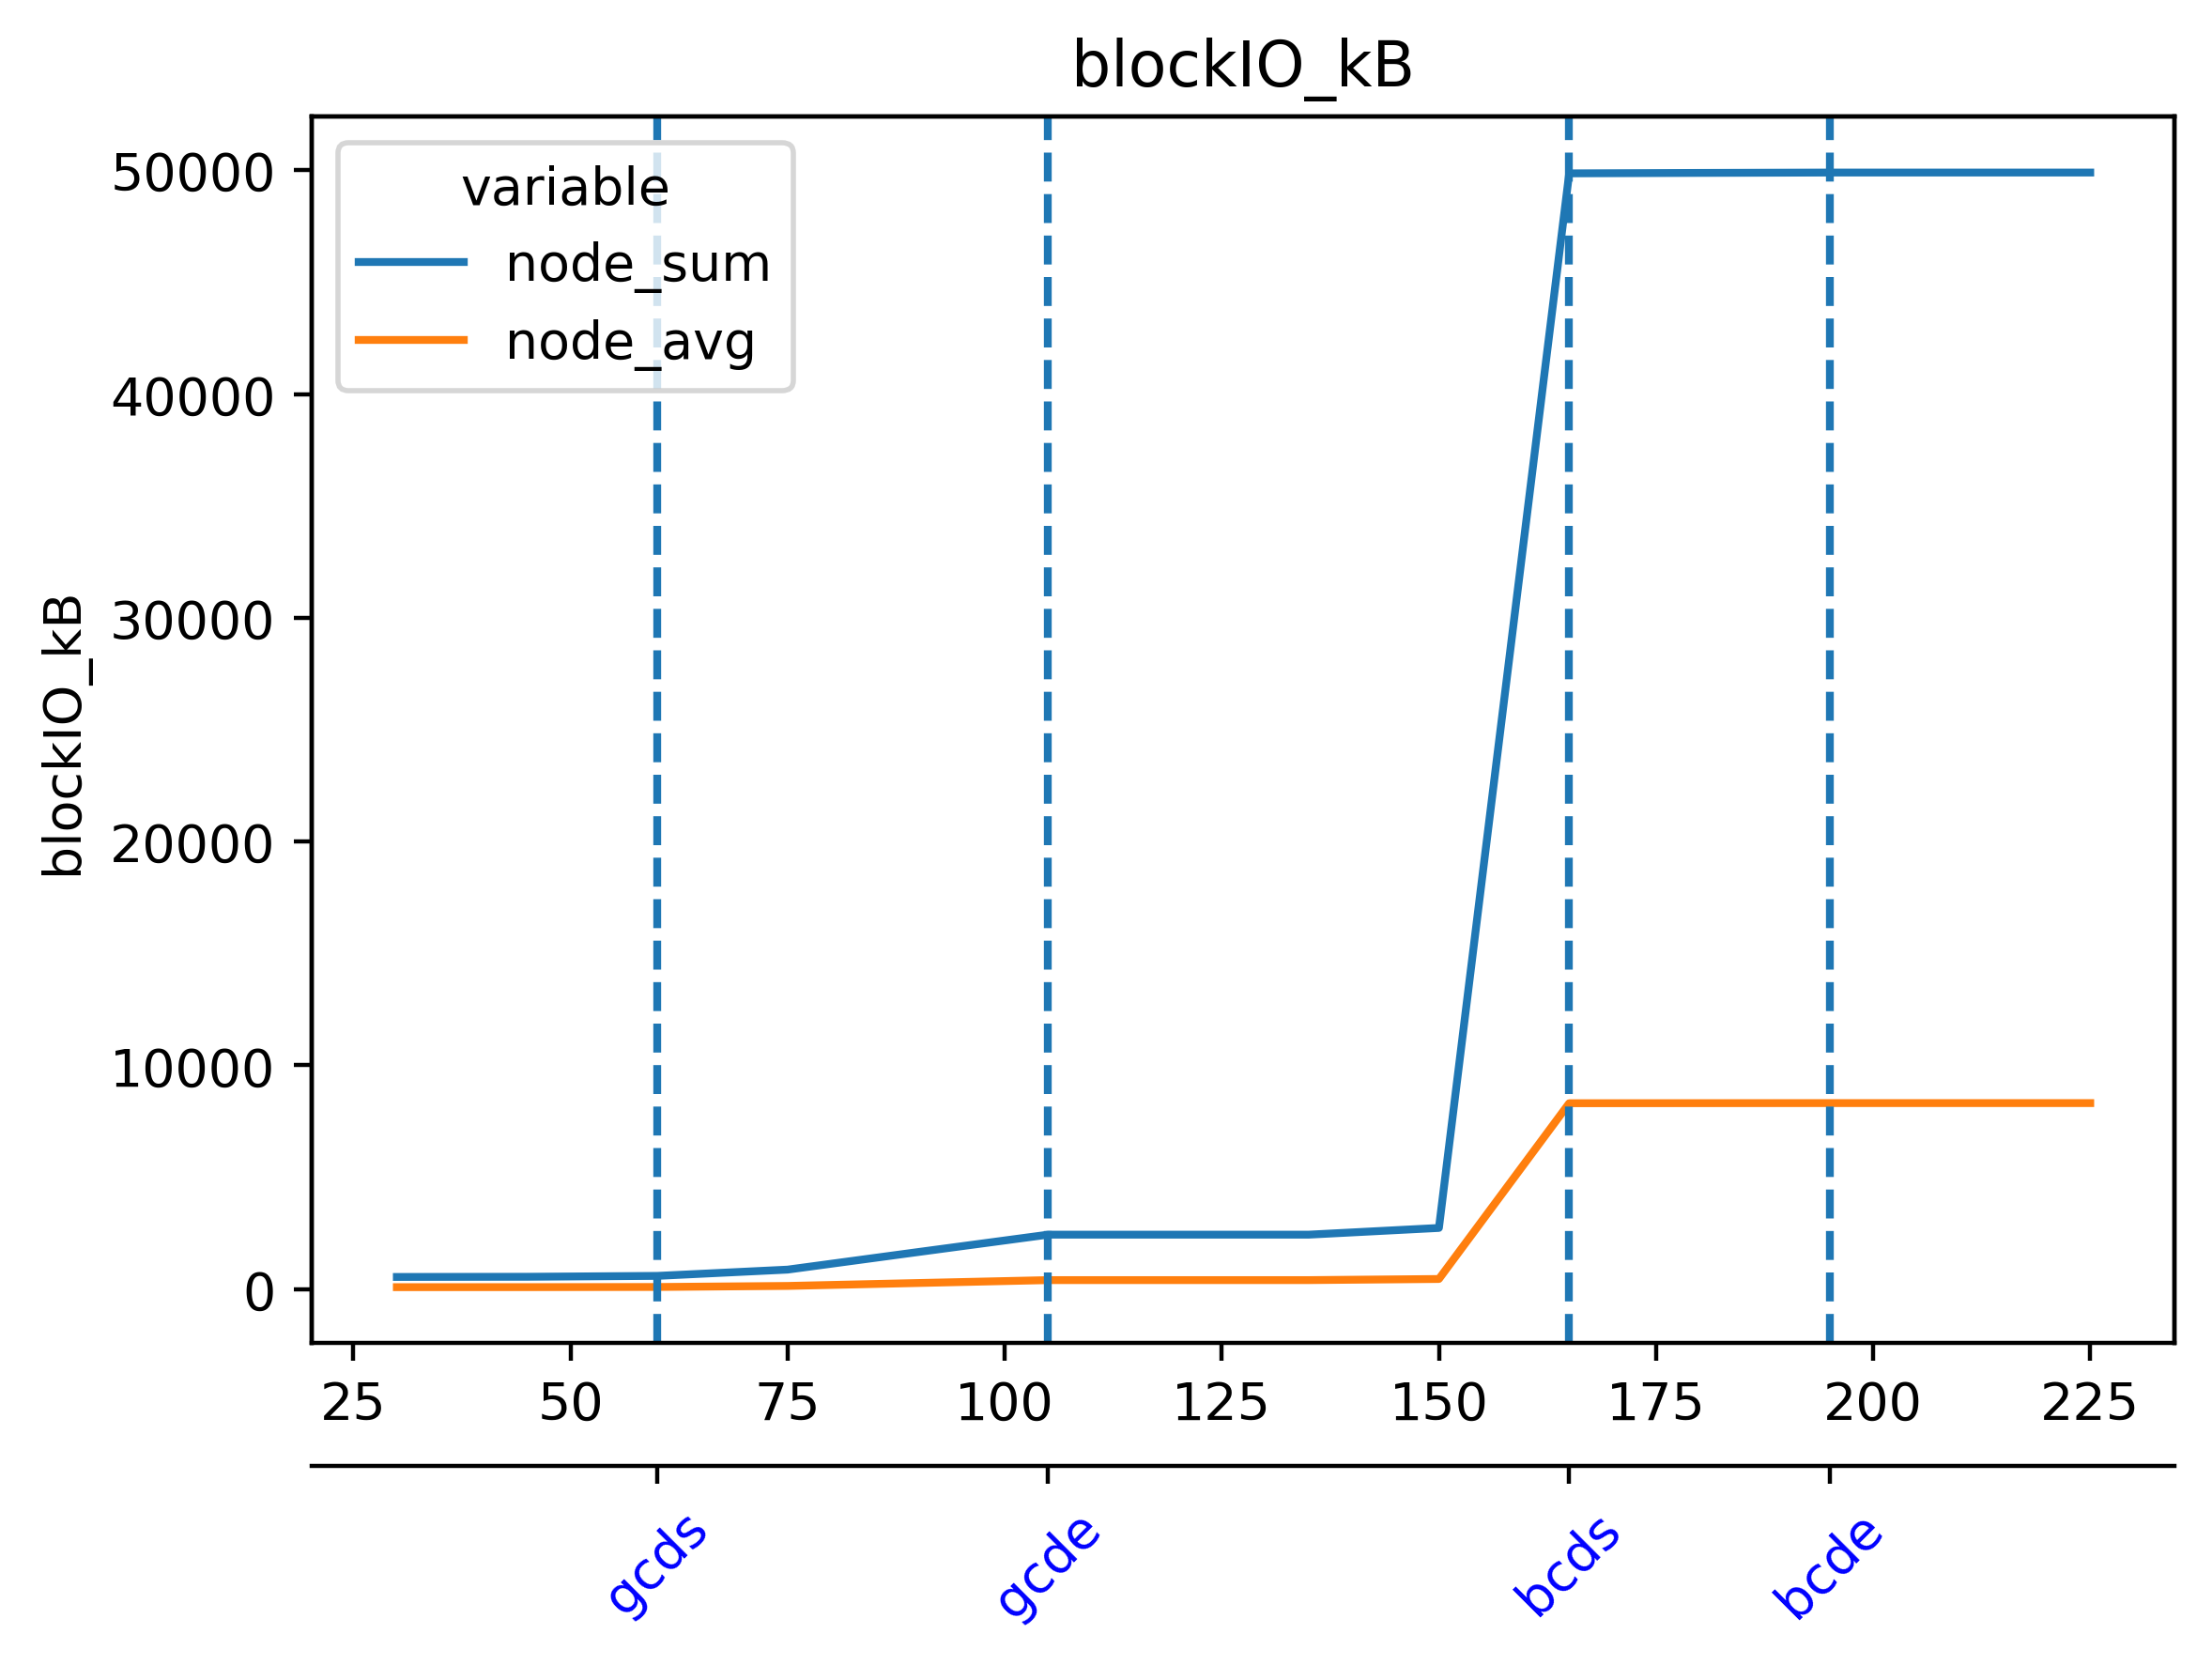

Values plotted in this chart, from the file beside it:
timestamp, grafana--68034e5f1f434158b0ed30861e34818…, prometheus--c2ea8c1670de45899ee65fdb189a…, dora--8975b56d1fa64122a26798324a883fdb, beacon-metrics-gazer--2b532c65542b49af8a…, el-forkmon--9b3c8a98abac4b0f9d5447b68cd3…, vc-5-lighthouse-geth--1ffcaca25cac48599e…, ethereum-metrics-exporter-5-lighthouse-g…, vc-4-lighthouse-geth--a3101570a8094675a9…, ethereum-metrics-exporter-4-lighthouse-g…, vc-3-lighthouse-geth--13275fdcf9184bf08a…, ethereum-metrics-exporter-3-lighthouse-g…, vc-2-lighthouse-geth--b97784b9fd4847b0a3…, ethereum-metrics-exporter-2-lighthouse-g…, vc-1-lighthouse-geth--5eab6e70605248e094…, ethereum-metrics-exporter-1-lighthouse-g…, cl-5-lighthouse-geth--55326f7a353246b0a8…, cl-4-lighthouse-geth--bc5dc8b2680d45128d…, cl-3-lighthouse-geth--7bf1d58c403c42aab8…, cl-2-lighthouse-geth--d4e8bc4b810c45d8ba…, cl-1-lighthouse-geth--f1b6a7e23fde416abc…, el-5-geth-lighthouse--8e9fe02e04754795ba…, el-4-geth-lighthouse--ef00419e71df4b5697…, el-3-geth-lighthouse--560a46ec7aed44e398…
1714021729, 93100, 47800, 21900, 13900, 24600, 803.0, 0.0, 496.0, 53.2, 549.0, 4.1, 459.0, 0.0, 3760, 13700, 19200, 12300, 9650, 7640, 75500, 1220, 1040, 1620
1714021744, 93100, 47800, 21900, 13900, 24600, 807.0, 0.0, 496.0, 53.2, 549.0, 4.1, 504.0, 0.0, 3760, 13700, 19200, 12300, 9650, 7640, 75500, 1220, 1040, 1620
1714021759, 93100, 47800, 21900, 13900, 24600, 1000, 0.0, 532.0, 53.2, 549.0, 4.1, 504.0, 0.0, 3760, 13700, 19200, 12300, 9650, 7640, 75500, 1220, 1040, 1620
1714021774, 93100, 47800, 21900, 13900, 24600, 1000, 0.0, 532.0, 53.2, 553.0, 4.1, 504.0, 0.0, 3760, 13700, 19200, 12300, 9650, 7640, 75500, 1220, 1040, 1620
1714021789, 93100, 47800, 21900, 13900, 24600, 1000, 0.0, 532.0, 53.2, 553.0, 4.1, 504.0, 0.0, 3760, 13700, 19200, 12300, 9650, 7650, 75500, 1230, 1040, 1620
1714021804, 93100, 47800, 21900, 13900, 24600, 1000, 0.0, 532.0, 53.2, 553.0, 4.1, 504.0, 0.0, 3760, 13700, 19200, 12300, 9650, 7650, 75500, 1290, 1100, 1630
1714021819, 93300, 47800, 21900, 13900, 24700, 1020, 0.0, 532.0, 53.2, 553.0, 4.1, 516.0, 0.0, 3760, 13700, 19300, 12300, 9780, 7650, 75600, 1310, 1100, 1630
1714021834, 94000, 47800, 21900, 13900, 24700, 1030, 0.0, 545.0, 53.2, 553.0, 4.1, 532.0, 0.0, 3900, 13700, 19300, 12300, 9780, 7660, 75600, 1360, 1100, 1630
1714021849, 94000, 47800, 21900, 13900, 24700, 1030, 0.0, 545.0, 53.2, 553.0, 4.1, 532.0, 0.0, 3900, 13700, 19300, 12300, 9780, 7660, 75600, 1360, 1100, 1630
1714021864, 94000, 47800, 21900, 13900, 24700, 1030, 0.0, 545.0, 53.2, 553.0, 4.1, 532.0, 0.0, 3900, 13700, 19300, 12300, 9780, 7660, 75600, 1360, 1100, 1630
1714021879, 94000, 47900, 21900, 13900, 24700, 1030, 0.0, 545.0, 53.2, 553.0, 4.1, 532.0, 0.0, 3900, 13700, 19400, 12300, 9780, 7660, 75600, 1360, 1100, 1630
1714021894, 94000, 47900, 22000, 14100, 24700, 1030, 0.0, 545.0, 53.2, 553.0, 4.1, 532.0, 0.0, 3900, 13700, 25300, 12300, 15700, 13500, 81500, 1360, 1100, 1630
1714021909, 94000, 47900, 22000, 14100, 24700, 1040, 0.0, 545.0, 53.2, 553.0, 4.1, 532.0, 0.0, 3900, 13700, 25300, 12300, 15700, 13500, 81500, 1360, 1100, 1630
1714021924, 94000, 47900, 22000, 14100, 24800, 1040, 0.0, 553.0, 53.2, 553.0, 4.1, 532.0, 0.0, 3900, 13700, 25300, 12300, 15700, 13500, 81500, 1360, 1100, 1630
1714021939, 94000, 47900, 22000, 14100, 24800, 1040, 0.0, 553.0, 53.2, 553.0, 4.1, 532.0, 0.0, 3900, 13700, 25300, 12300, 15700, 13500, 81500, 1360, 1100, 1630
1714021954, 94000, 47900, 22000, 14100, 24800, 1040, 0.0, 553.0, 53.2, 553.0, 4.1, 532.0, 0.0, 3900, 13700, 25300, 12300, 15700, 13500, 81500, 1360, 1100, 1630
